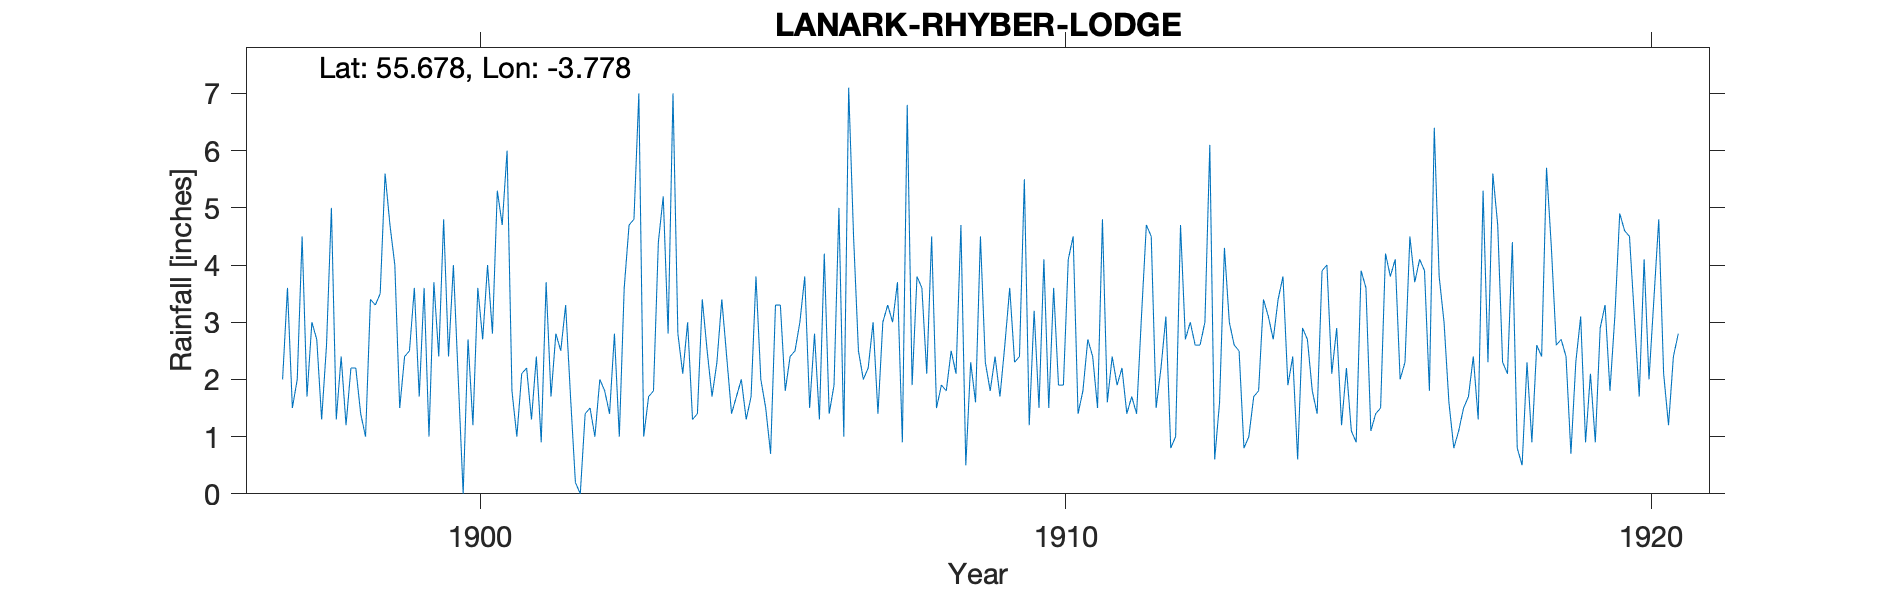

The file beside this chart, header and first rows:
LANARK, RHYBER LODGE, , , , , , , , , , , , , , , , , , , , , , , 
Grid ref, NS883442, Long, -3.778, Lat, 55.68, Elevation, 700, ft, , , , , , , , , , , , , , , 
Station no, RR2448, , , , , , , , , , , , , , , , , , , , , , 
, 1890, 1891, 1892, 1893, 1894, 1895, 1896, 1897, 1898, 1899, 1900, 1901, 1902, 1903, 1904, 1905, 1906, 1907, 1908, 1909, 1910, 1911, 1912
January, , , , , , , , , 1.3, 4, 4, 1.8, 1.7, 4.7, 3, 1.3, 3.8, 2, 3.6, 4.5, 1.5, 1.5, 1.5
February, , , , , , , , 2, 2.4, 1.5, 2, 1, 0.2, 4.8, 1.3, 1.7, 1.5, 2.2, 2.1, 2.3, 4.1, 4.8, 2.2
March, , , , , , , , 3.6, 1.2, 2.4, 0, 2.1, 0, 7, 1.4, 3.8, 2.8, 3, 4.5, 1.8, 1.5, 1.6, 3.1
April, , , , , , , , 1.5, 2.2, 2.5, 2.7, 2.2, 1.4, 1, 3.4, 2, 1.3, 1.4, 1.5, 2.4, 3.6, 2.4, 0.8
May, , , , , , , , 2, 2.2, 3.6, 1.2, 1.3, 1.5, 1.7, 2.5, 1.5, 4.2, 3, 1.9, 1.7, 1.9, 1.9, 1
June, , , , , , , , 4.5, 1.4, 1.7, 3.6, 2.4, 1, 1.8, 1.7, 0.7, 1.4, 3.3, 1.8, 2.6, 1.9, 2.2, 4.7
July, , , , , , , , 1.7, 1, 3.6, 2.7, 0.9, 2, 4.4, 2.3, 3.3, 1.9, 3, 2.5, 3.6, 4.1, 1.4, 2.7
August, , , , , , , , 3, 3.4, 1, 4, 3.7, 1.8, 5.2, 3.4, 3.3, 5, 3.7, 2.1, 2.3, 4.5, 1.7, 3
September, , , , , , , , 2.7, 3.3, 3.7, 2.8, 1.7, 1.4, 2.8, 2.4, 1.8, 1, 0.9, 4.7, 2.4, 1.4, 1.4, 2.6
October, , , , , , , , 1.3, 3.5, 2.4, 5.3, 2.8, 2.8, 7, 1.4, 2.4, 7.1, 6.8, 0.5, 5.5, 1.8, 3.1, 2.6
November, , , , , , , , 2.6, 5.6, 4.8, 4.7, 2.5, 1, 2.8, 1.7, 2.5, 4.5, 1.9, 2.3, 1.2, 2.7, 4.7, 3
December, , , , , , , , 5, 4.7, 2.4, 6, 3.3, 3.6, 2.1, 2, 3, 2.5, 3.8, 1.6, 3.2, 2.4, 4.5, 6.1
Total, , , , , , , , , 32.2, 33.6, 39, 25.7, 18.4, 45.3, 26.5, 27.3, 37, 35, 29.1, 33.5, 31.4, 31.2, 33.3
1897 01+T deleted estimated, , , , , , , , , , , , , , , , , , , , , , , 
